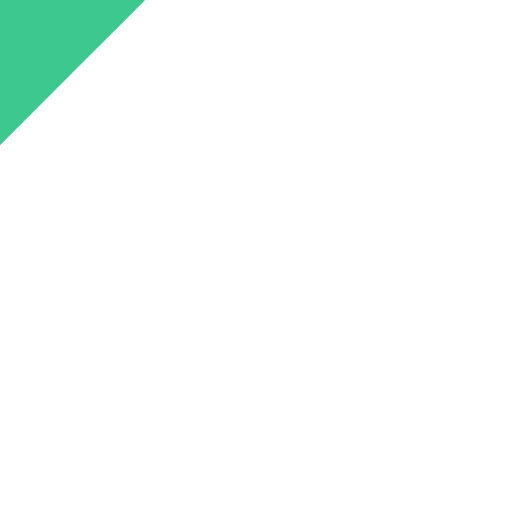
t = 0.00 s
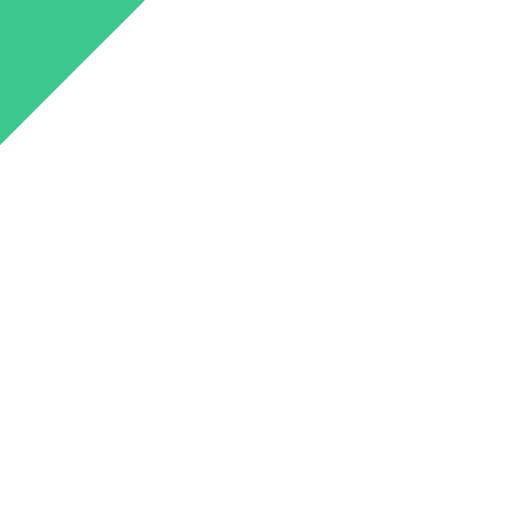
t = 0.14 s
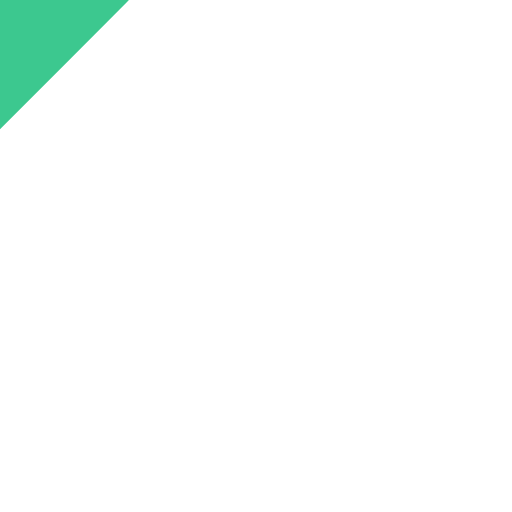
t = 0.31 s
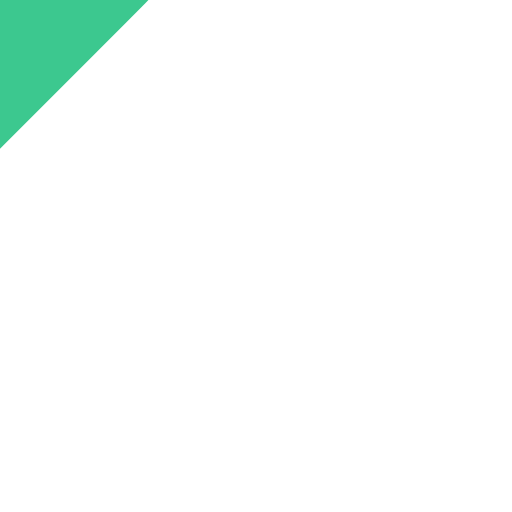
t = 0.49 s
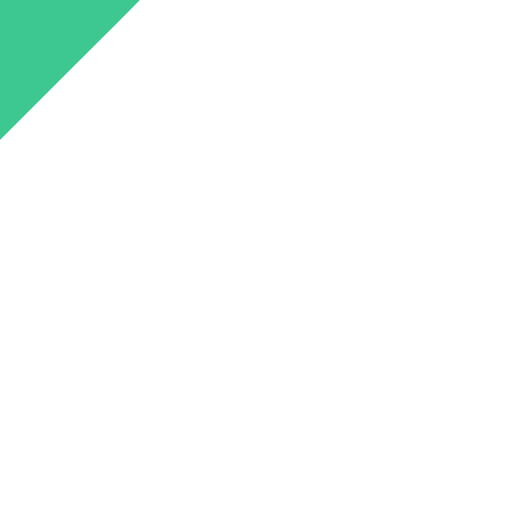
t = 0.70 s
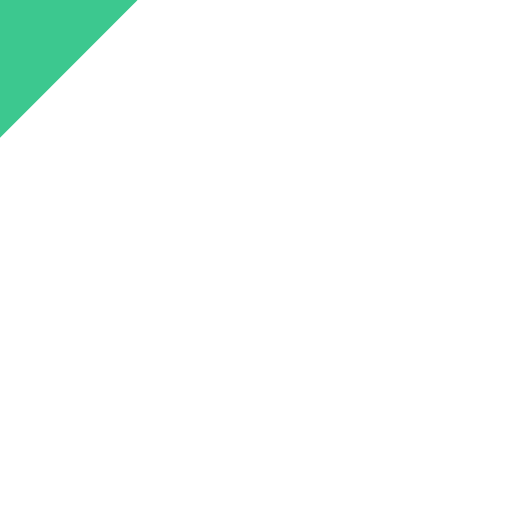
t = 0.80 s

The animated SVG that drew these frames (rendered in a browser with its animation timeline set to each time). Animation: 1 SMIL element (animateTransform=1); one cycle of 1.00 s, repeats indefinitely.

<svg xmlns="http://www.w3.org/2000/svg" width="64" height="64" class="lds-heart" preserveAspectRatio="xMidYMid" viewBox="0 0 100 100" style="background:0 0"><g><path fill="#3cc88f" d="M40.7-34.3c-9.8-9.8-25.6-9.8-35.4,0L0-29l-5.3-5.3c-9.8-9.8-25.6-9.8-35.4,0l0,0c-9.8,9.8-9.8,25.6,0,35.4l5.3,5.3L-23,18.7l23,23l23-23L35.4,6.3L40.7,1C50.4-8.8,50.4-24.6,40.7-34.3z" ng-attr-fill="{{config.color}}" transform="translate(50 50) scale(0.772832 0.772832)"><animateTransform attributeName="transform" begin="0s" calcMode="spline" dur="1s" keySplines="0.215 0.61,0.355 1;0.215 0.61,0.355 1;0.215 0.61,0.355 1;0.215 0.61,0.355 1;0.215 0.61,0.355 1" keyTimes="0;0.05;0.39;0.45;0.6;1" repeatCount="indefinite" type="scale" values="0.68;0.8;0.6000000000000001;0.7200000000000001;0.68;0.6400000000000001"/></path></g></svg>
